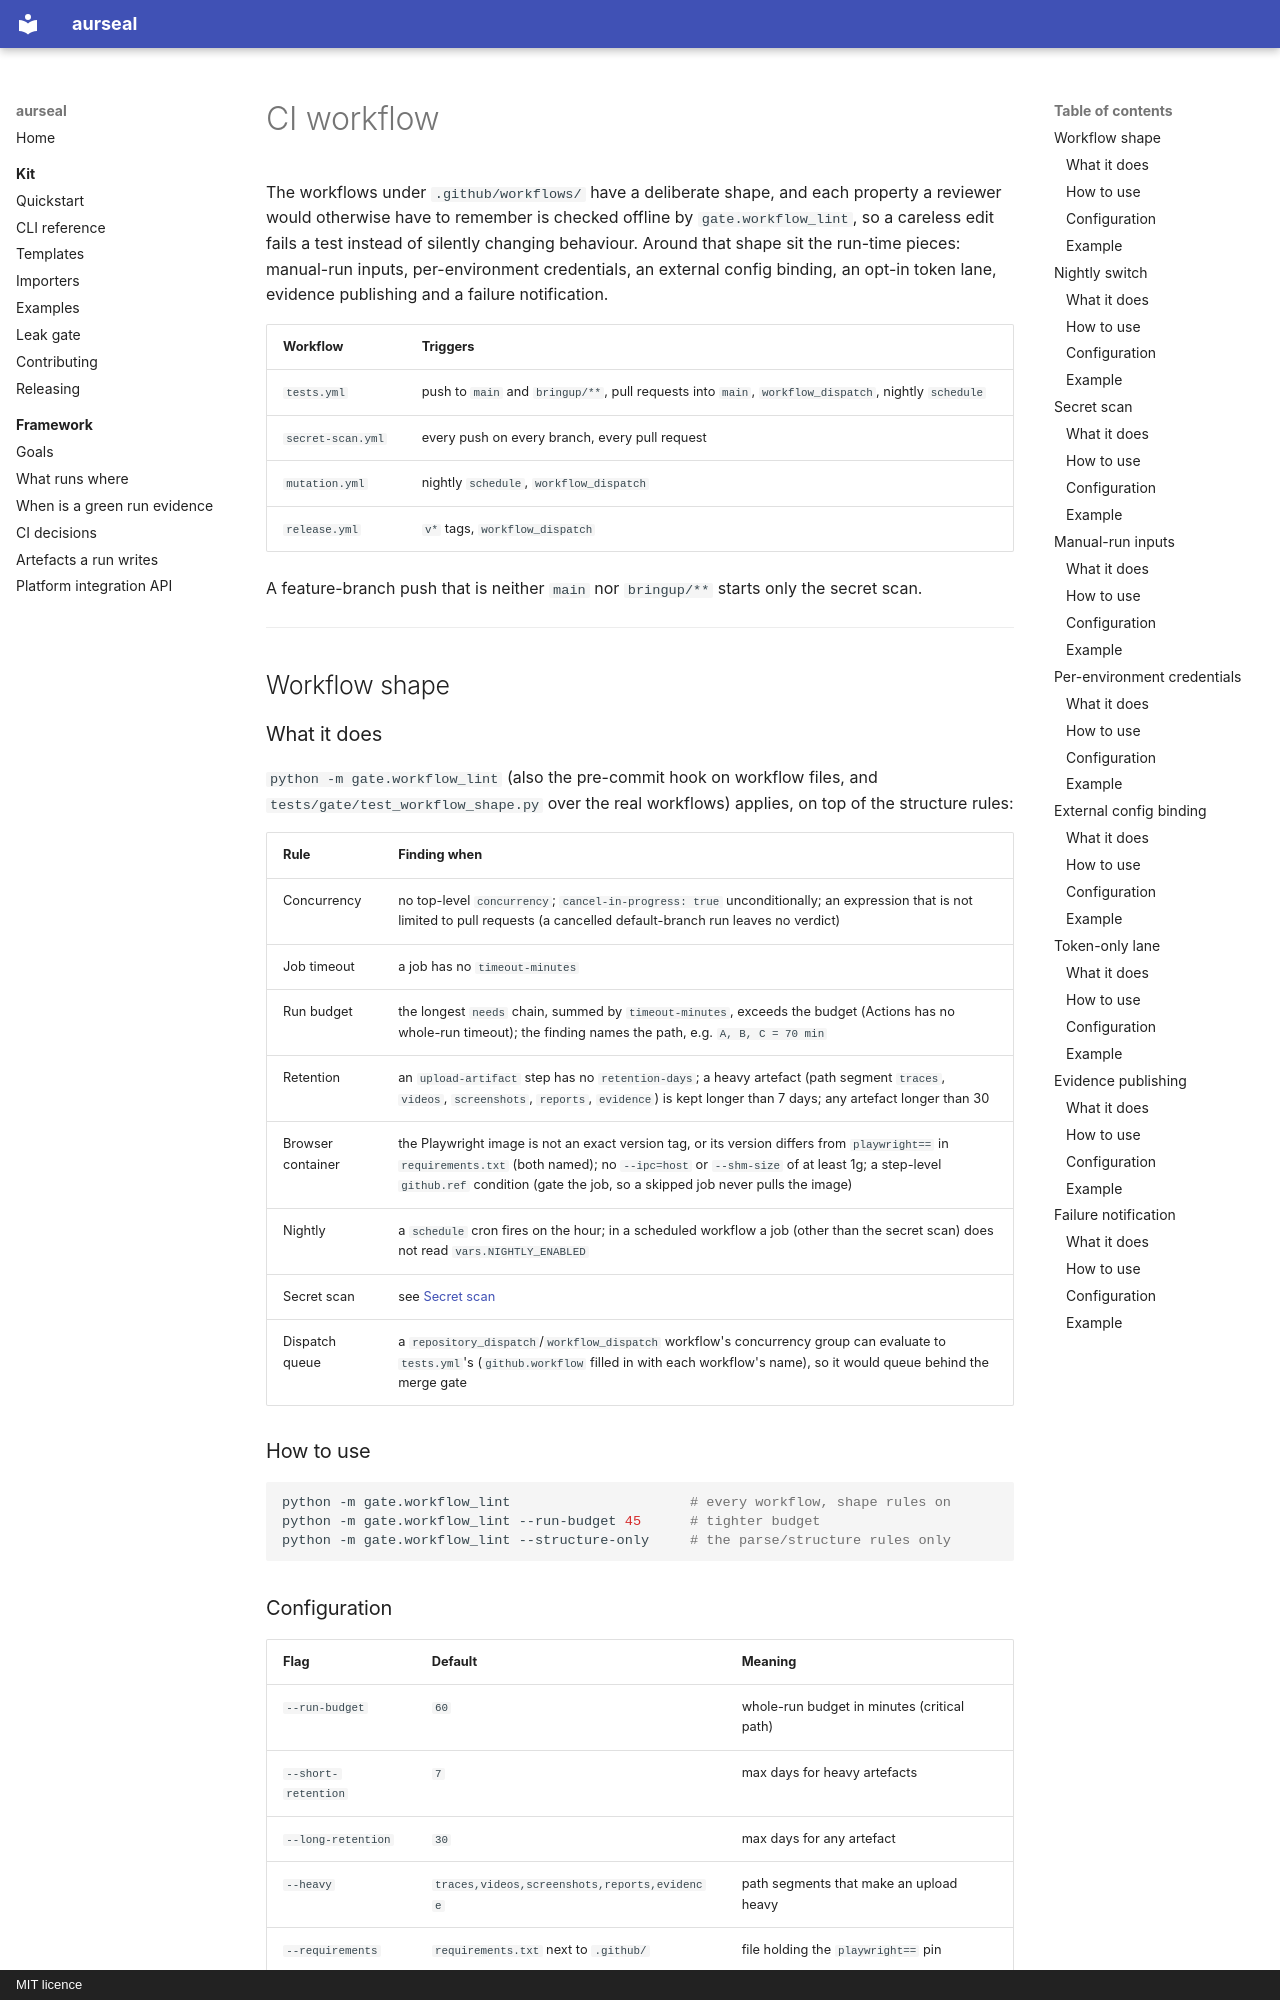

repository: RAJUSHANIGARAPU/aurseal · page: features/ci-workflow/index.html · generator: mkdocs · copyright: MIT licence

# CI workflow

The workflows under `.github/workflows/` have a deliberate shape, and each property a
reviewer would otherwise have to remember is checked offline by `gate.workflow_lint`, so a
careless edit fails a test instead of silently changing behaviour. Around that shape sit
the run-time pieces: manual-run inputs, per-environment credentials, an external config
binding, an opt-in token lane, evidence publishing and a failure notification.

| Workflow | Triggers |
|---|---|
| `tests.yml` | push to `main` and `bringup/**`, pull requests into `main`, `workflow_dispatch`, nightly `schedule` |
| `secret-scan.yml` | every push on every branch, every pull request |
| `mutation.yml` | nightly `schedule`, `workflow_dispatch` |
| `release.yml` | `v*` tags, `workflow_dispatch` |

A feature-branch push that is neither `main` nor `bringup/**` starts only the secret scan.

---

## Workflow shape

### What it does

`python -m gate.workflow_lint` (also the pre-commit hook on workflow files, and
`tests/gate/test_workflow_shape.py` over the real workflows) applies, on top of the
structure rules:

| Rule | Finding when |
|---|---|
| Concurrency | no top-level `concurrency`; `cancel-in-progress: true` unconditionally; an expression that is not limited to pull requests (a cancelled default-branch run leaves no verdict) |
| Job timeout | a job has no `timeout-minutes` |
| Run budget | the longest `needs` chain, summed by `timeout-minutes`, exceeds the budget (Actions has no whole-run timeout); the finding names the path, e.g. `A, B, C = 70 min` |
| Retention | an `upload-artifact` step has no `retention-days`; a heavy artefact (path segment `traces`, `videos`, `screenshots`, `reports`, `evidence`) is kept longer than 7 days; any artefact longer than 30 |
| Browser container | the Playwright image is not an exact version tag, or its version differs from `playwright==` in `requirements.txt` (both named); no `--ipc=host` or `--shm-size` of at least 1g; a step-level `github.ref` condition (gate the job, so a skipped job never pulls the image) |
| Nightly | a `schedule` cron fires on the hour; in a scheduled workflow a job (other than the secret scan) does not read `vars.NIGHTLY_ENABLED` |
| Secret scan | see [Secret scan](#secret-scan) |
| Dispatch queue | a `repository_dispatch`/`workflow_dispatch` workflow's concurrency group can evaluate to `tests.yml`'s (`github.workflow` filled in with each workflow's name), so it would queue behind the merge gate |

### How to use

```bash
python -m gate.workflow_lint                      # every workflow, shape rules on
python -m gate.workflow_lint --run-budget 45      # tighter budget
python -m gate.workflow_lint --structure-only     # the parse/structure rules only
```
